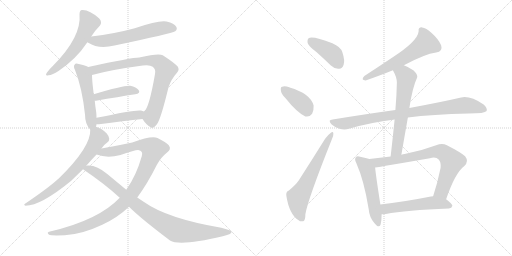
t = 0.00 s
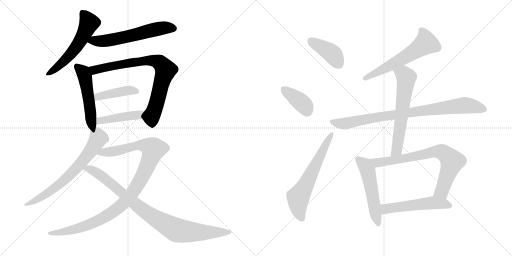
t = 2.74 s
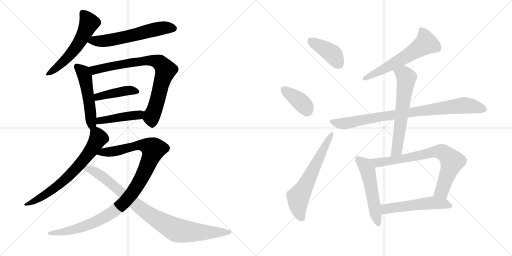
t = 5.49 s
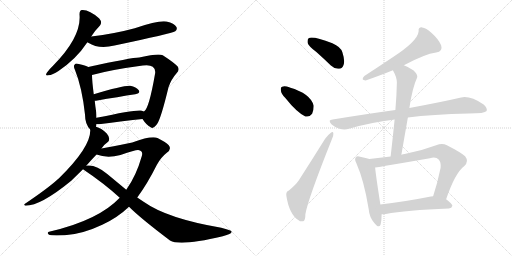
t = 8.23 s
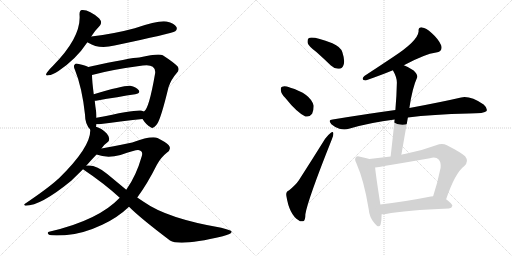
t = 10.98 s
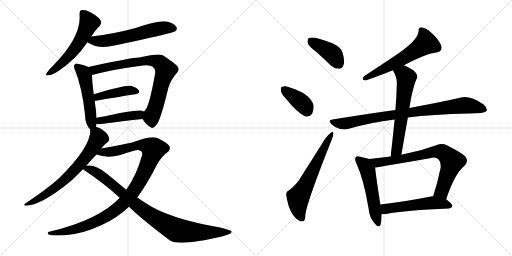
t = 13.72 s

The animated SVG that drew these frames (rendered in a browser with its animation timeline set to each time). Animation: 18 CSS @keyframes rules; one cycle of 13.72 s.

<svg version="1.1" viewBox="0 0 2048 1024" xmlns="http://www.w3.org/2000/svg">
  <g stroke="lightgray" stroke-dasharray="1,1" stroke-width="1" transform="scale(4, 4)">
    <line x1="0" y1="0" x2="256" y2="256"></line>
    <line x1="256" y1="0" x2="0" y2="256"></line>
    <line x1="128" y1="0" x2="128" y2="256"></line>
    <line x1="0" y1="128" x2="256" y2="128"></line>
    <line x1="256" y1="0" x2="512" y2="256"></line>
    <line x1="512" y1="0" x2="256" y2="256"></line>
    <line x1="384" y1="0" x2="384" y2="256"></line>
    <line x1="256" y1="128" x2="512" y2="128"></line>
  </g>
<g transform="scale(1, -1) translate(0, -850)">
   <style type="text/css">
    @keyframes keyframes0 {
      from {
       stroke: black;
       stroke-dashoffset: 561;
       stroke-width: 128;
       }
       65% {
       animation-timing-function: step-end;
       stroke: black;
       stroke-dashoffset: 0;
       stroke-width: 128;
       }
       to {
       stroke: black;
       stroke-width: 1024;
       }
       }
       #make-me-a-hanzi-animation-0 {
         animation: keyframes0 0.706543s both;
         animation-delay: 0.000000s;
         animation-timing-function: linear;
       }
    @keyframes keyframes1 {
      from {
       stroke: black;
       stroke-dashoffset: 602;
       stroke-width: 128;
       }
       66% {
       animation-timing-function: step-end;
       stroke: black;
       stroke-dashoffset: 0;
       stroke-width: 128;
       }
       to {
       stroke: black;
       stroke-width: 1024;
       }
       }
       #make-me-a-hanzi-animation-1 {
         animation: keyframes1 0.739909s both;
         animation-delay: 0.706543s;
         animation-timing-function: linear;
       }
    @keyframes keyframes2 {
      from {
       stroke: black;
       stroke-dashoffset: 511;
       stroke-width: 128;
       }
       62% {
       animation-timing-function: step-end;
       stroke: black;
       stroke-dashoffset: 0;
       stroke-width: 128;
       }
       to {
       stroke: black;
       stroke-width: 1024;
       }
       }
       #make-me-a-hanzi-animation-2 {
         animation: keyframes2 0.665853s both;
         animation-delay: 1.446452s;
         animation-timing-function: linear;
       }
    @keyframes keyframes3 {
      from {
       stroke: black;
       stroke-dashoffset: 795;
       stroke-width: 128;
       }
       72% {
       animation-timing-function: step-end;
       stroke: black;
       stroke-dashoffset: 0;
       stroke-width: 128;
       }
       to {
       stroke: black;
       stroke-width: 1024;
       }
       }
       #make-me-a-hanzi-animation-3 {
         animation: keyframes3 0.896973s both;
         animation-delay: 2.112305s;
         animation-timing-function: linear;
       }
    @keyframes keyframes4 {
      from {
       stroke: black;
       stroke-dashoffset: 425;
       stroke-width: 128;
       }
       58% {
       animation-timing-function: step-end;
       stroke: black;
       stroke-dashoffset: 0;
       stroke-width: 128;
       }
       to {
       stroke: black;
       stroke-width: 1024;
       }
       }
       #make-me-a-hanzi-animation-4 {
         animation: keyframes4 0.595866s both;
         animation-delay: 3.009278s;
         animation-timing-function: linear;
       }
    @keyframes keyframes5 {
      from {
       stroke: black;
       stroke-dashoffset: 438;
       stroke-width: 128;
       }
       59% {
       animation-timing-function: step-end;
       stroke: black;
       stroke-dashoffset: 0;
       stroke-width: 128;
       }
       to {
       stroke: black;
       stroke-width: 1024;
       }
       }
       #make-me-a-hanzi-animation-5 {
         animation: keyframes5 0.606445s both;
         animation-delay: 3.605144s;
         animation-timing-function: linear;
       }
    @keyframes keyframes6 {
      from {
       stroke: black;
       stroke-dashoffset: 692;
       stroke-width: 128;
       }
       69% {
       animation-timing-function: step-end;
       stroke: black;
       stroke-dashoffset: 0;
       stroke-width: 128;
       }
       to {
       stroke: black;
       stroke-width: 1024;
       }
       }
       #make-me-a-hanzi-animation-6 {
         animation: keyframes6 0.813151s both;
         animation-delay: 4.211589s;
         animation-timing-function: linear;
       }
    @keyframes keyframes7 {
      from {
       stroke: black;
       stroke-dashoffset: 1054;
       stroke-width: 128;
       }
       77% {
       animation-timing-function: step-end;
       stroke: black;
       stroke-dashoffset: 0;
       stroke-width: 128;
       }
       to {
       stroke: black;
       stroke-width: 1024;
       }
       }
       #make-me-a-hanzi-animation-7 {
         animation: keyframes7 1.107747s both;
         animation-delay: 5.024740s;
         animation-timing-function: linear;
       }
    @keyframes keyframes8 {
      from {
       stroke: black;
       stroke-dashoffset: 915;
       stroke-width: 128;
       }
       75% {
       animation-timing-function: step-end;
       stroke: black;
       stroke-dashoffset: 0;
       stroke-width: 128;
       }
       to {
       stroke: black;
       stroke-width: 1024;
       }
       }
       #make-me-a-hanzi-animation-8 {
         animation: keyframes8 0.994629s both;
         animation-delay: 6.132487s;
         animation-timing-function: linear;
       }
    @keyframes keyframes9 {
      from {
       stroke: black;
       stroke-dashoffset: 408;
       stroke-width: 128;
       }
       57% {
       animation-timing-function: step-end;
       stroke: black;
       stroke-dashoffset: 0;
       stroke-width: 128;
       }
       to {
       stroke: black;
       stroke-width: 1024;
       }
       }
       #make-me-a-hanzi-animation-9 {
         animation: keyframes9 0.582031s both;
         animation-delay: 7.127116s;
         animation-timing-function: linear;
       }
    @keyframes keyframes10 {
      from {
       stroke: black;
       stroke-dashoffset: 382;
       stroke-width: 128;
       }
       55% {
       animation-timing-function: step-end;
       stroke: black;
       stroke-dashoffset: 0;
       stroke-width: 128;
       }
       to {
       stroke: black;
       stroke-width: 1024;
       }
       }
       #make-me-a-hanzi-animation-10 {
         animation: keyframes10 0.560872s both;
         animation-delay: 7.709147s;
         animation-timing-function: linear;
       }
    @keyframes keyframes11 {
      from {
       stroke: black;
       stroke-dashoffset: 627;
       stroke-width: 128;
       }
       67% {
       animation-timing-function: step-end;
       stroke: black;
       stroke-dashoffset: 0;
       stroke-width: 128;
       }
       to {
       stroke: black;
       stroke-width: 1024;
       }
       }
       #make-me-a-hanzi-animation-11 {
         animation: keyframes11 0.760254s both;
         animation-delay: 8.270019s;
         animation-timing-function: linear;
       }
    @keyframes keyframes12 {
      from {
       stroke: black;
       stroke-dashoffset: 594;
       stroke-width: 128;
       }
       66% {
       animation-timing-function: step-end;
       stroke: black;
       stroke-dashoffset: 0;
       stroke-width: 128;
       }
       to {
       stroke: black;
       stroke-width: 1024;
       }
       }
       #make-me-a-hanzi-animation-12 {
         animation: keyframes12 0.733398s both;
         animation-delay: 9.030273s;
         animation-timing-function: linear;
       }
    @keyframes keyframes13 {
      from {
       stroke: black;
       stroke-dashoffset: 875;
       stroke-width: 128;
       }
       74% {
       animation-timing-function: step-end;
       stroke: black;
       stroke-dashoffset: 0;
       stroke-width: 128;
       }
       to {
       stroke: black;
       stroke-width: 1024;
       }
       }
       #make-me-a-hanzi-animation-13 {
         animation: keyframes13 0.962077s both;
         animation-delay: 9.763671s;
         animation-timing-function: linear;
       }
    @keyframes keyframes14 {
      from {
       stroke: black;
       stroke-dashoffset: 626;
       stroke-width: 128;
       }
       67% {
       animation-timing-function: step-end;
       stroke: black;
       stroke-dashoffset: 0;
       stroke-width: 128;
       }
       to {
       stroke: black;
       stroke-width: 1024;
       }
       }
       #make-me-a-hanzi-animation-14 {
         animation: keyframes14 0.759440s both;
         animation-delay: 10.725748s;
         animation-timing-function: linear;
       }
    @keyframes keyframes15 {
      from {
       stroke: black;
       stroke-dashoffset: 530;
       stroke-width: 128;
       }
       63% {
       animation-timing-function: step-end;
       stroke: black;
       stroke-dashoffset: 0;
       stroke-width: 128;
       }
       to {
       stroke: black;
       stroke-width: 1024;
       }
       }
       #make-me-a-hanzi-animation-15 {
         animation: keyframes15 0.681315s both;
         animation-delay: 11.485188s;
         animation-timing-function: linear;
       }
    @keyframes keyframes16 {
      from {
       stroke: black;
       stroke-dashoffset: 756;
       stroke-width: 128;
       }
       71% {
       animation-timing-function: step-end;
       stroke: black;
       stroke-dashoffset: 0;
       stroke-width: 128;
       }
       to {
       stroke: black;
       stroke-width: 1024;
       }
       }
       #make-me-a-hanzi-animation-16 {
         animation: keyframes16 0.865234s both;
         animation-delay: 12.166503s;
         animation-timing-function: linear;
       }
    @keyframes keyframes17 {
      from {
       stroke: black;
       stroke-dashoffset: 537;
       stroke-width: 128;
       }
       64% {
       animation-timing-function: step-end;
       stroke: black;
       stroke-dashoffset: 0;
       stroke-width: 128;
       }
       to {
       stroke: black;
       stroke-width: 1024;
       }
       }
       #make-me-a-hanzi-animation-17 {
         animation: keyframes17 0.687012s both;
         animation-delay: 13.031737s;
         animation-timing-function: linear;
       }
</style>
<path d="M 365.0 704.0 Q 381.0 729.0 400.0 748.0 Q 410.0 761.0 397.0 776.0 Q 357.0 812.0 328.0 810.0 Q 318.0 809.0 318.0 793.0 Q 327.0 703.0 212.0 587.0 Q 196.0 572.0 188.0 560.0 Q 178.0 545.0 194.0 549.0 Q 210.0 550.0 234.0 566.0 Q 306.0 615.0 348.0 679.0 Q 348.0 680.0 349.0 681.0 L 365.0 704.0 Z" fill="lightgray"></path> 
<path d="M 349.0 681.0 Q 350.0 681.0 353.0 679.0 Q 395.0 652.0 458.0 668.0 Q 687.0 716.0 701.0 725.0 Q 711.0 734.0 705.0 743.0 Q 698.0 756.0 666.0 764.0 Q 636.0 770.0 539.0 737.0 Q 458.0 715.0 365.0 704.0 C 335.0 700.0 323.0 696.0 349.0 681.0 Z" fill="lightgray"></path> 
<path d="M 384.0 343.0 Q 385.0 347.0 386.0 353.0 L 386.0 379.0 Q 386.0 389.0 385.0 400.0 Q 381.0 425.0 379.0 447.0 L 375.0 473.0 Q 368.0 528.0 368.0 550.0 C 367.0 575.0 367.0 575.0 353.0 582.0 Q 343.0 588.0 315.0 594.0 Q 302.0 598.0 299.0 592.0 Q 292.0 586.0 300.0 570.0 Q 328.0 501.0 340.0 392.0 Q 340.0 353.0 361.0 332.0 C 378.0 313.0 378.0 314.0 384.0 343.0 Z" fill="lightgray"></path> 
<path d="M 570.0 374.0 Q 586.0 349.0 603.0 341.0 Q 613.0 332.0 629.0 355.0 Q 644.0 377.0 674.0 501.0 Q 684.0 532.0 707.0 558.0 Q 720.0 571.0 710.0 585.0 Q 694.0 601.0 651.0 629.0 Q 635.0 638.0 557.0 620.0 Q 527.0 620.0 353.0 582.0 C 324.0 576.0 339.0 542.0 368.0 550.0 Q 443.0 571.0 571.0 588.0 Q 599.0 592.0 611.0 583.0 Q 624.0 573.0 620.0 554.0 Q 596.0 415.0 576.0 404.0 C 562.0 385.0 562.0 385.0 570.0 374.0 Z" fill="lightgray"></path> 
<path d="M 379.0 447.0 L 384.0 447.0 Q 475.0 463.0 541.0 473.0 Q 563.0 477.0 555.0 489.0 Q 545.0 502.0 521.0 507.0 Q 497.0 510.0 375.0 473.0 C 346.0 464.0 349.0 446.0 379.0 447.0 Z" fill="lightgray"></path> 
<path d="M 386.0 353.0 L 396.0 353.0 Q 496.0 366.0 570.0 374.0 C 600.0 377.0 604.0 392.0 576.0 404.0 Q 570.0 407.0 564.0 408.0 Q 542.0 412.0 386.0 379.0 C 357.0 373.0 356.0 353.0 386.0 353.0 Z" fill="lightgray"></path> 
<path d="M 406.0 256.0 Q 415.0 271.0 430.0 281.0 Q 437.0 285.0 437.0 295.0 Q 437.0 304.0 427.0 316.0 Q 405.0 338.0 384.0 343.0 C 362.0 351.0 362.0 351.0 361.0 332.0 Q 365.0 263.0 235.0 136.0 Q 232.0 135.0 230.0 132.0 Q 193.0 98.0 100.0 35.0 Q 93.0 31.0 102.0 27.0 Q 163.0 27.0 285.0 127.0 L 332.0 173.0 L 345.0 187.0 Q 363.0 208.0 386.0 232.0 L 406.0 256.0 Z" fill="lightgray"></path> 
<path d="M 549.0 60.0 Q 589.0 114.0 627.0 190.0 Q 643.0 220.0 666.0 238.0 Q 688.0 253.0 675.0 269.0 Q 662.0 282.0 630.0 298.0 Q 605.0 308.0 529.0 280.0 Q 442.0 262.0 406.0 256.0 C 376.0 251.0 357.0 240.0 386.0 232.0 Q 428.0 216.0 482.0 230.0 Q 543.0 251.0 553.0 250.0 Q 574.0 247.0 567.0 225.0 Q 545.0 147.0 505.0 91.0 L 479.0 59.0 Q 394.0 -31.0 200.0 -76.0 Q 184.0 -79.0 196.0 -89.0 Q 203.0 -93.0 259.0 -91.0 Q 329.0 -87.0 409.0 -49.0 Q 470.0 -21.0 516.0 23.0 L 549.0 60.0 Z" fill="lightgray"></path> 
<path d="M 516.0 23.0 Q 562.0 -23.0 680.0 -112.0 Q 720.0 -136.0 891.0 -95.0 Q 931.0 -86.0 926.0 -75.0 Q 925.0 -71.0 885.0 -61.0 Q 669.0 -24.0 576.0 42.0 L 549.0 60.0 L 505.0 91.0 L 429.0 154.0 Q 386.0 191.0 350.0 188.0 Q 347.0 188.0 345.0 187.0 C 315.0 186.0 313.0 186.0 332.0 173.0 Q 417.0 116.0 479.0 59.0 L 516.0 23.0 Z" fill="lightgray"></path> 
<path d="M 1265.5 642.5 Q 1293.5 617.5 1323.5 588.5 Q 1339.5 573.5 1356.5 575.5 Q 1369.5 575.5 1374.5 591.5 Q 1380.5 607.5 1369.5 641.5 Q 1362.5 663.5 1329.5 677.5 Q 1250.5 707.5 1234.5 697.5 Q 1228.5 693.5 1230.5 678.5 Q 1234.5 665.5 1265.5 642.5 Z" fill="lightgray"></path> 
<path d="M 1141.5 458.5 Q 1186.5 401.5 1221.5 384.5 Q 1237.5 380.5 1248.5 395.5 Q 1255.5 408.5 1254.5 428.5 Q 1241.5 476.5 1158.5 500.5 L 1157.5 501.5 Q 1138.5 507.5 1128.5 503.5 Q 1121.5 502.5 1123.5 488.5 Q 1124.5 475.5 1141.5 458.5 Z" fill="lightgray"></path> 
<path d="M 1155.5 88.5 Q 1142.5 84.5 1145.5 66.5 Q 1157.5 -8.5 1194.5 -30.5 Q 1201.5 -37.5 1212.5 -34.5 Q 1221.5 -33.5 1221.5 -6.5 Q 1230.5 50.5 1327.5 293.5 Q 1334.5 309.5 1333.5 316.5 Q 1332.5 326.5 1323.5 319.5 Q 1313.5 312.5 1300.5 295.5 Q 1245.5 207.5 1195.5 129.5 Q 1182.5 110.5 1155.5 88.5 Z" fill="lightgray"></path> 
<path d="M 1615.5 589.5 Q 1699.5 634.5 1744.5 640.5 Q 1772.5 644.5 1764.5 669.5 Q 1754.5 693.5 1727.5 717.5 Q 1703.5 739.5 1688.5 740.5 Q 1672.5 741.5 1674.5 725.5 Q 1671.5 686.5 1569.5 620.5 Q 1515.5 584.5 1457.5 546.5 Q 1441.5 530.5 1462.5 528.5 Q 1525.5 550.5 1571.5 569.5 L 1615.5 589.5 Z" fill="lightgray"></path> 
<path d="M 1631.5 380.5 Q 1728.5 393.5 1875.5 396.5 Q 1939.5 396.5 1946.5 406.5 Q 1950.5 418.5 1934.5 432.5 Q 1880.5 468.5 1844.5 460.5 Q 1766.5 442.5 1637.5 418.5 L 1581.5 410.5 Q 1464.5 394.5 1330.5 372.5 Q 1309.5 371.5 1325.5 353.5 Q 1340.5 340.5 1357.5 335.5 Q 1379.5 329.5 1395.5 335.5 Q 1480.5 360.5 1578.5 372.5 L 1631.5 380.5 Z" fill="lightgray"></path> 
<path d="M 1605.5 231.5 Q 1618.5 307.5 1631.5 380.5 L 1637.5 418.5 Q 1649.5 499.5 1668.5 540.5 Q 1672.5 550.5 1654.5 568.5 Q 1632.5 583.5 1615.5 589.5 C 1587.5 601.5 1557.5 596.5 1571.5 569.5 Q 1587.5 541.5 1587.5 520.5 Q 1586.5 468.5 1581.5 410.5 L 1578.5 372.5 Q 1571.5 302.5 1562.5 224.5 C 1559.5 194.5 1600.5 201.5 1605.5 231.5 Z" fill="lightgray"></path> 
<path d="M 1477.5 214.5 Q 1465.5 218.5 1440.5 223.5 Q 1427.5 227.5 1423.5 221.5 Q 1416.5 214.5 1425.5 197.5 Q 1456.5 127.5 1474.5 15.5 Q 1477.5 -18.5 1496.5 -40.5 Q 1515.5 -65.5 1522.5 -47.5 Q 1526.5 -31.5 1526.5 -6.5 L 1521.5 32.5 Q 1503.5 147.5 1500.5 180.5 C 1497.5 208.5 1497.5 208.5 1477.5 214.5 Z" fill="lightgray"></path> 
<path d="M 1784.5 53.5 Q 1820.5 159.5 1857.5 186.5 Q 1876.5 205.5 1860.5 225.5 Q 1842.5 241.5 1787.5 269.5 Q 1768.5 278.5 1744.5 269.5 Q 1680.5 245.5 1618.5 234.5 Q 1611.5 233.5 1605.5 231.5 L 1562.5 224.5 Q 1519.5 220.5 1477.5 214.5 C 1447.5 210.5 1470.5 176.5 1500.5 180.5 Q 1524.5 183.5 1719.5 217.5 Q 1744.5 223.5 1754.5 212.5 Q 1764.5 202.5 1762.5 179.5 Q 1749.5 116.5 1732.5 65.5 C 1723.5 36.5 1774.5 25.5 1784.5 53.5 Z" fill="lightgray"></path> 
<path d="M 1526.5 -6.5 Q 1533.5 -6.5 1543.5 -5.5 Q 1622.5 9.5 1795.5 16.5 Q 1807.5 17.5 1809.5 27.5 Q 1809.5 34.5 1784.5 53.5 C 1764.5 69.5 1762.5 68.5 1732.5 65.5 Q 1728.5 65.5 1723.5 64.5 Q 1611.5 42.5 1521.5 32.5 C 1491.5 29.5 1496.5 -7.5 1526.5 -6.5 Z" fill="lightgray"></path> 
      <clipPath id="make-me-a-hanzi-clip-0">
      <path d="M 365.0 704.0 Q 381.0 729.0 400.0 748.0 Q 410.0 761.0 397.0 776.0 Q 357.0 812.0 328.0 810.0 Q 318.0 809.0 318.0 793.0 Q 327.0 703.0 212.0 587.0 Q 196.0 572.0 188.0 560.0 Q 178.0 545.0 194.0 549.0 Q 210.0 550.0 234.0 566.0 Q 306.0 615.0 348.0 679.0 Q 348.0 680.0 349.0 681.0 L 365.0 704.0 Z" fill="lightgray"></path>
      </clipPath>
      <path clip-path="url(#make-me-a-hanzi-clip-0)" d="M 331.0 797.0 L 356.0 757.0 L 316.0 677.0 L 254.0 603.0 L 198.0 558.0 " fill="none" id="make-me-a-hanzi-animation-0" stroke-dasharray="433 866" stroke-linecap="round"></path>

      <clipPath id="make-me-a-hanzi-clip-1">
      <path d="M 349.0 681.0 Q 350.0 681.0 353.0 679.0 Q 395.0 652.0 458.0 668.0 Q 687.0 716.0 701.0 725.0 Q 711.0 734.0 705.0 743.0 Q 698.0 756.0 666.0 764.0 Q 636.0 770.0 539.0 737.0 Q 458.0 715.0 365.0 704.0 C 335.0 700.0 323.0 696.0 349.0 681.0 Z" fill="lightgray"></path>
      </clipPath>
      <path clip-path="url(#make-me-a-hanzi-clip-1)" d="M 354.0 686.0 L 429.0 687.0 L 654.0 739.0 L 694.0 736.0 " fill="none" id="make-me-a-hanzi-animation-1" stroke-dasharray="474 948" stroke-linecap="round"></path>

      <clipPath id="make-me-a-hanzi-clip-2">
      <path d="M 384.0 343.0 Q 385.0 347.0 386.0 353.0 L 386.0 379.0 Q 386.0 389.0 385.0 400.0 Q 381.0 425.0 379.0 447.0 L 375.0 473.0 Q 368.0 528.0 368.0 550.0 C 367.0 575.0 367.0 575.0 353.0 582.0 Q 343.0 588.0 315.0 594.0 Q 302.0 598.0 299.0 592.0 Q 292.0 586.0 300.0 570.0 Q 328.0 501.0 340.0 392.0 Q 340.0 353.0 361.0 332.0 C 378.0 313.0 378.0 314.0 384.0 343.0 Z" fill="lightgray"></path>
      </clipPath>
      <path clip-path="url(#make-me-a-hanzi-clip-2)" d="M 308.0 584.0 L 332.0 561.0 L 340.0 544.0 L 363.0 393.0 L 363.0 343.0 " fill="none" id="make-me-a-hanzi-animation-2" stroke-dasharray="383 766" stroke-linecap="round"></path>

      <clipPath id="make-me-a-hanzi-clip-3">
      <path d="M 570.0 374.0 Q 586.0 349.0 603.0 341.0 Q 613.0 332.0 629.0 355.0 Q 644.0 377.0 674.0 501.0 Q 684.0 532.0 707.0 558.0 Q 720.0 571.0 710.0 585.0 Q 694.0 601.0 651.0 629.0 Q 635.0 638.0 557.0 620.0 Q 527.0 620.0 353.0 582.0 C 324.0 576.0 339.0 542.0 368.0 550.0 Q 443.0 571.0 571.0 588.0 Q 599.0 592.0 611.0 583.0 Q 624.0 573.0 620.0 554.0 Q 596.0 415.0 576.0 404.0 C 562.0 385.0 562.0 385.0 570.0 374.0 Z" fill="lightgray"></path>
      </clipPath>
      <path clip-path="url(#make-me-a-hanzi-clip-3)" d="M 367.0 582.0 L 382.0 570.0 L 572.0 608.0 L 616.0 607.0 L 638.0 600.0 L 662.0 570.0 L 626.0 435.0 L 605.0 382.0 L 610.0 359.0 " fill="none" id="make-me-a-hanzi-animation-3" stroke-dasharray="667 1334" stroke-linecap="round"></path>

      <clipPath id="make-me-a-hanzi-clip-4">
      <path d="M 379.0 447.0 L 384.0 447.0 Q 475.0 463.0 541.0 473.0 Q 563.0 477.0 555.0 489.0 Q 545.0 502.0 521.0 507.0 Q 497.0 510.0 375.0 473.0 C 346.0 464.0 349.0 446.0 379.0 447.0 Z" fill="lightgray"></path>
      </clipPath>
      <path clip-path="url(#make-me-a-hanzi-clip-4)" d="M 382.0 454.0 L 413.0 470.0 L 483.0 484.0 L 524.0 489.0 L 545.0 483.0 " fill="none" id="make-me-a-hanzi-animation-4" stroke-dasharray="297 594" stroke-linecap="round"></path>

      <clipPath id="make-me-a-hanzi-clip-5">
      <path d="M 386.0 353.0 L 396.0 353.0 Q 496.0 366.0 570.0 374.0 C 600.0 377.0 604.0 392.0 576.0 404.0 Q 570.0 407.0 564.0 408.0 Q 542.0 412.0 386.0 379.0 C 357.0 373.0 356.0 353.0 386.0 353.0 Z" fill="lightgray"></path>
      </clipPath>
      <path clip-path="url(#make-me-a-hanzi-clip-5)" d="M 391.0 360.0 L 425.0 374.0 L 555.0 390.0 L 567.0 398.0 " fill="none" id="make-me-a-hanzi-animation-5" stroke-dasharray="310 620" stroke-linecap="round"></path>

      <clipPath id="make-me-a-hanzi-clip-6">
      <path d="M 406.0 256.0 Q 415.0 271.0 430.0 281.0 Q 437.0 285.0 437.0 295.0 Q 437.0 304.0 427.0 316.0 Q 405.0 338.0 384.0 343.0 C 362.0 351.0 362.0 351.0 361.0 332.0 Q 365.0 263.0 235.0 136.0 Q 232.0 135.0 230.0 132.0 Q 193.0 98.0 100.0 35.0 Q 93.0 31.0 102.0 27.0 Q 163.0 27.0 285.0 127.0 L 332.0 173.0 L 345.0 187.0 Q 363.0 208.0 386.0 232.0 L 406.0 256.0 Z" fill="lightgray"></path>
      </clipPath>
      <path clip-path="url(#make-me-a-hanzi-clip-6)" d="M 370.0 327.0 L 387.0 313.0 L 392.0 294.0 L 361.0 244.0 L 312.0 184.0 L 265.0 135.0 L 218.0 97.0 L 154.0 54.0 L 106.0 32.0 " fill="none" id="make-me-a-hanzi-animation-6" stroke-dasharray="564 1128" stroke-linecap="round"></path>

      <clipPath id="make-me-a-hanzi-clip-7">
      <path d="M 549.0 60.0 Q 589.0 114.0 627.0 190.0 Q 643.0 220.0 666.0 238.0 Q 688.0 253.0 675.0 269.0 Q 662.0 282.0 630.0 298.0 Q 605.0 308.0 529.0 280.0 Q 442.0 262.0 406.0 256.0 C 376.0 251.0 357.0 240.0 386.0 232.0 Q 428.0 216.0 482.0 230.0 Q 543.0 251.0 553.0 250.0 Q 574.0 247.0 567.0 225.0 Q 545.0 147.0 505.0 91.0 L 479.0 59.0 Q 394.0 -31.0 200.0 -76.0 Q 184.0 -79.0 196.0 -89.0 Q 203.0 -93.0 259.0 -91.0 Q 329.0 -87.0 409.0 -49.0 Q 470.0 -21.0 516.0 23.0 L 549.0 60.0 Z" fill="lightgray"></path>
      </clipPath>
      <path clip-path="url(#make-me-a-hanzi-clip-7)" d="M 394.0 236.0 L 470.0 247.0 L 545.0 269.0 L 583.0 267.0 L 613.0 253.0 L 588.0 182.0 L 554.0 115.0 L 517.0 63.0 L 472.0 18.0 L 406.0 -26.0 L 348.0 -52.0 L 246.0 -81.0 L 201.0 -83.0 " fill="none" id="make-me-a-hanzi-animation-7" stroke-dasharray="926 1852" stroke-linecap="round"></path>

      <clipPath id="make-me-a-hanzi-clip-8">
      <path d="M 516.0 23.0 Q 562.0 -23.0 680.0 -112.0 Q 720.0 -136.0 891.0 -95.0 Q 931.0 -86.0 926.0 -75.0 Q 925.0 -71.0 885.0 -61.0 Q 669.0 -24.0 576.0 42.0 L 549.0 60.0 L 505.0 91.0 L 429.0 154.0 Q 386.0 191.0 350.0 188.0 Q 347.0 188.0 345.0 187.0 C 315.0 186.0 313.0 186.0 332.0 173.0 Q 417.0 116.0 479.0 59.0 L 516.0 23.0 Z" fill="lightgray"></path>
      </clipPath>
      <path clip-path="url(#make-me-a-hanzi-clip-8)" d="M 341.0 171.0 L 356.0 174.0 L 386.0 161.0 L 585.0 1.0 L 701.0 -68.0 L 790.0 -79.0 L 921.0 -78.0 " fill="none" id="make-me-a-hanzi-animation-8" stroke-dasharray="787 1574" stroke-linecap="round"></path>

      <clipPath id="make-me-a-hanzi-clip-9">
      <path d="M 1265.5 642.5 Q 1293.5 617.5 1323.5 588.5 Q 1339.5 573.5 1356.5 575.5 Q 1369.5 575.5 1374.5 591.5 Q 1380.5 607.5 1369.5 641.5 Q 1362.5 663.5 1329.5 677.5 Q 1250.5 707.5 1234.5 697.5 Q 1228.5 693.5 1230.5 678.5 Q 1234.5 665.5 1265.5 642.5 Z" fill="lightgray"></path>
      </clipPath>
      <path clip-path="url(#make-me-a-hanzi-clip-9)" d="M 1240.5 689.5 L 1328.5 635.5 L 1355.5 594.5 " fill="none" id="make-me-a-hanzi-animation-9" stroke-dasharray="280 560" stroke-linecap="round"></path>

      <clipPath id="make-me-a-hanzi-clip-10">
      <path d="M 1141.5 458.5 Q 1186.5 401.5 1221.5 384.5 Q 1237.5 380.5 1248.5 395.5 Q 1255.5 408.5 1254.5 428.5 Q 1241.5 476.5 1158.5 500.5 L 1157.5 501.5 Q 1138.5 507.5 1128.5 503.5 Q 1121.5 502.5 1123.5 488.5 Q 1124.5 475.5 1141.5 458.5 Z" fill="lightgray"></path>
      </clipPath>
      <path clip-path="url(#make-me-a-hanzi-clip-10)" d="M 1136.5 492.5 L 1212.5 433.5 L 1227.5 407.5 " fill="none" id="make-me-a-hanzi-animation-10" stroke-dasharray="254 508" stroke-linecap="round"></path>

      <clipPath id="make-me-a-hanzi-clip-11">
      <path d="M 1155.5 88.5 Q 1142.5 84.5 1145.5 66.5 Q 1157.5 -8.5 1194.5 -30.5 Q 1201.5 -37.5 1212.5 -34.5 Q 1221.5 -33.5 1221.5 -6.5 Q 1230.5 50.5 1327.5 293.5 Q 1334.5 309.5 1333.5 316.5 Q 1332.5 326.5 1323.5 319.5 Q 1313.5 312.5 1300.5 295.5 Q 1245.5 207.5 1195.5 129.5 Q 1182.5 110.5 1155.5 88.5 Z" fill="lightgray"></path>
      </clipPath>
      <path clip-path="url(#make-me-a-hanzi-clip-11)" d="M 1206.5 -22.5 L 1194.5 8.5 L 1192.5 60.5 L 1326.5 312.5 " fill="none" id="make-me-a-hanzi-animation-11" stroke-dasharray="499 998" stroke-linecap="round"></path>

      <clipPath id="make-me-a-hanzi-clip-12">
      <path d="M 1615.5 589.5 Q 1699.5 634.5 1744.5 640.5 Q 1772.5 644.5 1764.5 669.5 Q 1754.5 693.5 1727.5 717.5 Q 1703.5 739.5 1688.5 740.5 Q 1672.5 741.5 1674.5 725.5 Q 1671.5 686.5 1569.5 620.5 Q 1515.5 584.5 1457.5 546.5 Q 1441.5 530.5 1462.5 528.5 Q 1525.5 550.5 1571.5 569.5 L 1615.5 589.5 Z" fill="lightgray"></path>
      </clipPath>
      <path clip-path="url(#make-me-a-hanzi-clip-12)" d="M 1685.5 729.5 L 1695.5 715.5 L 1703.5 677.5 L 1599.5 609.5 L 1459.5 537.5 " fill="none" id="make-me-a-hanzi-animation-12" stroke-dasharray="466 932" stroke-linecap="round"></path>

      <clipPath id="make-me-a-hanzi-clip-13">
      <path d="M 1631.5 380.5 Q 1728.5 393.5 1875.5 396.5 Q 1939.5 396.5 1946.5 406.5 Q 1950.5 418.5 1934.5 432.5 Q 1880.5 468.5 1844.5 460.5 Q 1766.5 442.5 1637.5 418.5 L 1581.5 410.5 Q 1464.5 394.5 1330.5 372.5 Q 1309.5 371.5 1325.5 353.5 Q 1340.5 340.5 1357.5 335.5 Q 1379.5 329.5 1395.5 335.5 Q 1480.5 360.5 1578.5 372.5 L 1631.5 380.5 Z" fill="lightgray"></path>
      </clipPath>
      <path clip-path="url(#make-me-a-hanzi-clip-13)" d="M 1327.5 363.5 L 1384.5 356.5 L 1532.5 385.5 L 1854.5 429.5 L 1938.5 412.5 " fill="none" id="make-me-a-hanzi-animation-13" stroke-dasharray="747 1494" stroke-linecap="round"></path>

      <clipPath id="make-me-a-hanzi-clip-14">
      <path d="M 1605.5 231.5 Q 1618.5 307.5 1631.5 380.5 L 1637.5 418.5 Q 1649.5 499.5 1668.5 540.5 Q 1672.5 550.5 1654.5 568.5 Q 1632.5 583.5 1615.5 589.5 C 1587.5 601.5 1557.5 596.5 1571.5 569.5 Q 1587.5 541.5 1587.5 520.5 Q 1586.5 468.5 1581.5 410.5 L 1578.5 372.5 Q 1571.5 302.5 1562.5 224.5 C 1559.5 194.5 1600.5 201.5 1605.5 231.5 Z" fill="lightgray"></path>
      </clipPath>
      <path clip-path="url(#make-me-a-hanzi-clip-14)" d="M 1580.5 565.5 L 1611.5 555.5 L 1625.5 536.5 L 1588.5 257.5 L 1568.5 231.5 " fill="none" id="make-me-a-hanzi-animation-14" stroke-dasharray="498 996" stroke-linecap="round"></path>

      <clipPath id="make-me-a-hanzi-clip-15">
      <path d="M 1477.5 214.5 Q 1465.5 218.5 1440.5 223.5 Q 1427.5 227.5 1423.5 221.5 Q 1416.5 214.5 1425.5 197.5 Q 1456.5 127.5 1474.5 15.5 Q 1477.5 -18.5 1496.5 -40.5 Q 1515.5 -65.5 1522.5 -47.5 Q 1526.5 -31.5 1526.5 -6.5 L 1521.5 32.5 Q 1503.5 147.5 1500.5 180.5 C 1497.5 208.5 1497.5 208.5 1477.5 214.5 Z" fill="lightgray"></path>
      </clipPath>
      <path clip-path="url(#make-me-a-hanzi-clip-15)" d="M 1432.5 213.5 L 1459.5 189.5 L 1469.5 170.5 L 1510.5 -41.5 " fill="none" id="make-me-a-hanzi-animation-15" stroke-dasharray="402 804" stroke-linecap="round"></path>

      <clipPath id="make-me-a-hanzi-clip-16">
      <path d="M 1784.5 53.5 Q 1820.5 159.5 1857.5 186.5 Q 1876.5 205.5 1860.5 225.5 Q 1842.5 241.5 1787.5 269.5 Q 1768.5 278.5 1744.5 269.5 Q 1680.5 245.5 1618.5 234.5 Q 1611.5 233.5 1605.5 231.5 L 1562.5 224.5 Q 1519.5 220.5 1477.5 214.5 C 1447.5 210.5 1470.5 176.5 1500.5 180.5 Q 1524.5 183.5 1719.5 217.5 Q 1744.5 223.5 1754.5 212.5 Q 1764.5 202.5 1762.5 179.5 Q 1749.5 116.5 1732.5 65.5 C 1723.5 36.5 1774.5 25.5 1784.5 53.5 Z" fill="lightgray"></path>
      </clipPath>
      <path clip-path="url(#make-me-a-hanzi-clip-16)" d="M 1485.5 211.5 L 1520.5 201.5 L 1652.5 221.5 L 1730.5 241.5 L 1771.5 240.5 L 1808.5 204.5 L 1767.5 85.5 L 1740.5 70.5 " fill="none" id="make-me-a-hanzi-animation-16" stroke-dasharray="628 1256" stroke-linecap="round"></path>

      <clipPath id="make-me-a-hanzi-clip-17">
      <path d="M 1526.5 -6.5 Q 1533.5 -6.5 1543.5 -5.5 Q 1622.5 9.5 1795.5 16.5 Q 1807.5 17.5 1809.5 27.5 Q 1809.5 34.5 1784.5 53.5 C 1764.5 69.5 1762.5 68.5 1732.5 65.5 Q 1728.5 65.5 1723.5 64.5 Q 1611.5 42.5 1521.5 32.5 C 1491.5 29.5 1496.5 -7.5 1526.5 -6.5 Z" fill="lightgray"></path>
      </clipPath>
      <path clip-path="url(#make-me-a-hanzi-clip-17)" d="M 1530.5 0.5 L 1543.5 15.5 L 1719.5 38.5 L 1773.5 36.5 L 1801.5 27.5 " fill="none" id="make-me-a-hanzi-animation-17" stroke-dasharray="409 818" stroke-linecap="round"></path>

</g>
</svg>
